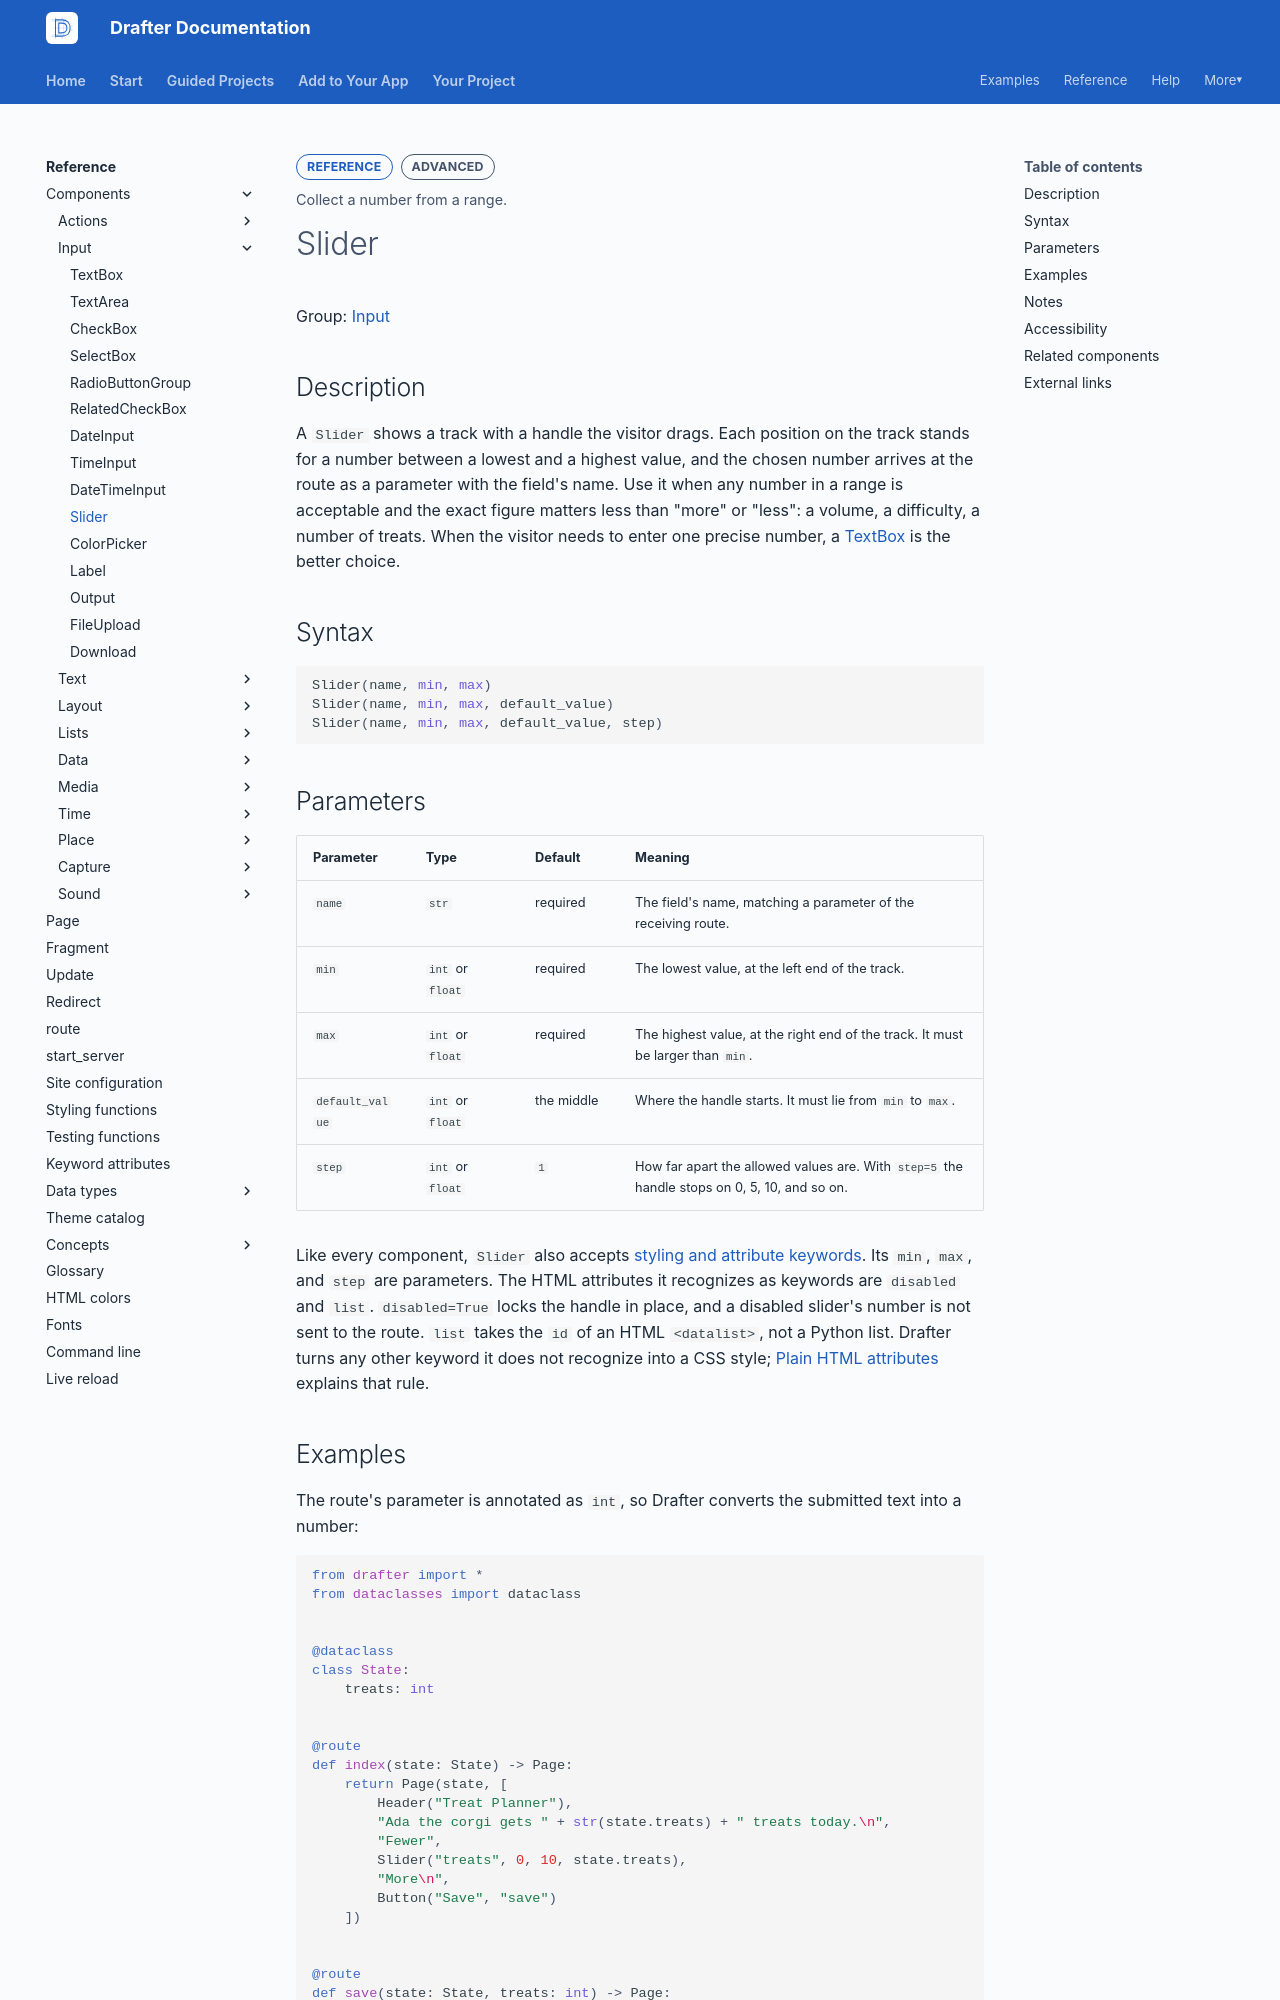

repository: drafter-edu/drafter · page: reference/components/input/slider/index.html · generator: mkdocs

---
page_type: component
title: Slider
level: L3
audience: S
priority: P1
prereqs: []
symbols:
  - Slider
outcome: Collect a number from a range.
---

# Slider

Group: [Input](../index.md#input)

## Description

A `Slider` shows a track with a handle the visitor drags. Each
position on the track stands for a number between a lowest and a
highest value, and the chosen number arrives at the route as a
parameter with the field's name. Use it when any number in a range
is acceptable and the exact figure matters less than "more" or
"less": a volume, a difficulty, a number of treats. When the visitor
needs to enter one precise number, a [TextBox](textbox.md) is the
better choice.

## Syntax

```python
Slider(name, min, max)
Slider(name, min, max, default_value)
Slider(name, min, max, default_value, step)
```

## Parameters

| Parameter | Type | Default | Meaning |
| --------- | ---- | ------- | ------- |
| `name` | `str` | required | The field's name, matching a parameter of the receiving route. |
| `min` | `int` or `float` | required | The lowest value, at the left end of the track. |
| `max` | `int` or `float` | required | The highest value, at the right end of the track. It must be larger than `min`. |
| `default_value` | `int` or `float` | the middle | Where the handle starts. It must lie from `min` to `max`. |
| `step` | `int` or `float` | `1` | How far apart the allowed values are. With `step=5` the handle stops on 0, 5, 10, and so on. |

Like every component, `Slider` also accepts
[styling and attribute keywords](../../keyword-attributes.md). Its
`min`, `max`, and `step` are parameters. The HTML attributes it
recognizes as keywords are `disabled` and `list`. `disabled=True`
locks the handle in place, and a disabled slider's number is not sent
to the route. `list` takes the `id` of an HTML `<datalist>`, not a
Python list. Drafter turns any other keyword it does not recognize
into a CSS style;
[Plain HTML attributes](../../keyword-attributes.md#plain-html-attributes)
explains that rule.
